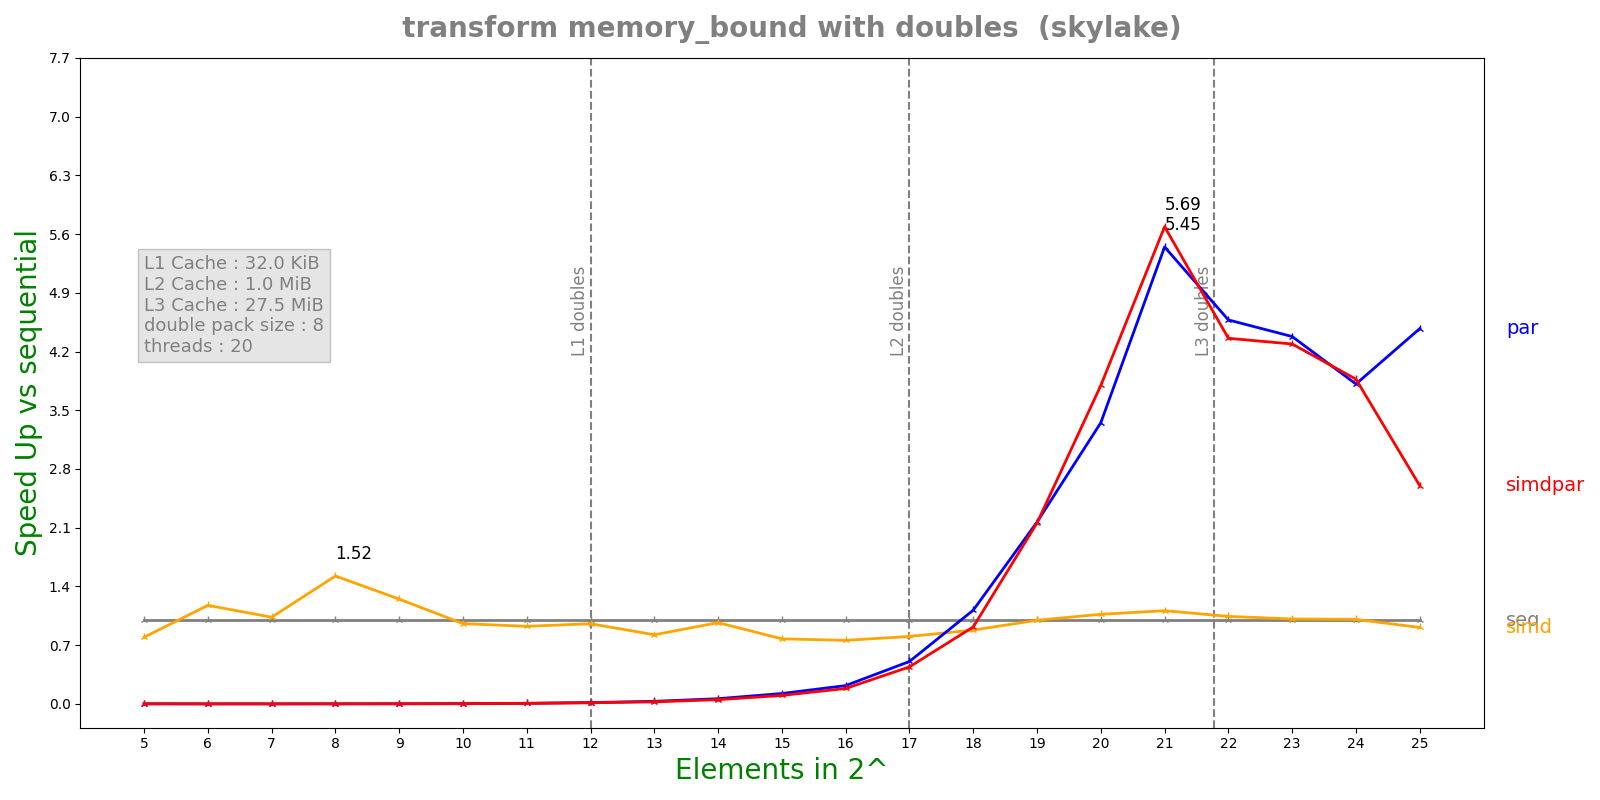

Values plotted in this chart, from the file beside it:
n, lane, threads, seq, simd, par, simdpar
5, 8, 20, 8.556e-08, 1.0764e-07, 7.46622e-05, 7.47295e-05
6, 8, 20, 9.368e-08, 7.976e-08, 0.000173, 0.0001786
7, 8, 20, 1.0264e-07, 9.934e-08, 0.0001771, 0.0001767
8, 8, 20, 1.7376e-07, 1.1398e-07, 0.00018, 0.0001804
9, 8, 20, 3.0068e-07, 2.4072e-07, 0.000178, 0.0001804
10, 8, 20, 5.76417e-07, 6.0232e-07, 0.0001782, 0.0002014
11, 8, 20, 1.3255e-06, 1.433e-06, 0.0001834, 0.0002025
12, 8, 20, 2.90608e-06, 3.04104e-06, 0.0001808, 0.0002129
13, 8, 20, 5.80783e-06, 7.04696e-06, 0.0001892, 0.0002364
14, 8, 20, 1.20695e-05, 1.24578e-05, 0.0001941, 0.0002386
15, 8, 20, 2.32905e-05, 3.00328e-05, 0.000188, 0.0002304
16, 8, 20, 4.23092e-05, 5.58441e-05, 0.0001938, 0.0002299
17, 8, 20, 9.99928e-05, 0.0001244, 0.0001978, 0.0002266
18, 8, 20, 0.000224, 0.0002545, 0.0002005, 0.0002442
19, 8, 20, 0.0005413, 0.000543, 0.0002498, 0.000251
20, 8, 20, 0.001081, 0.001012, 0.0003225, 0.0002847
21, 8, 20, 0.002198, 0.001978, 0.0004036, 0.0003865
22, 8, 20, 0.004845, 0.004646, 0.001059, 0.001112
23, 8, 20, 0.01063, 0.0105, 0.002427, 0.002477
24, 8, 20, 0.02204, 0.02187, 0.005781, 0.005695
25, 8, 20, 0.04578, 0.05026, 0.01023, 0.0176
